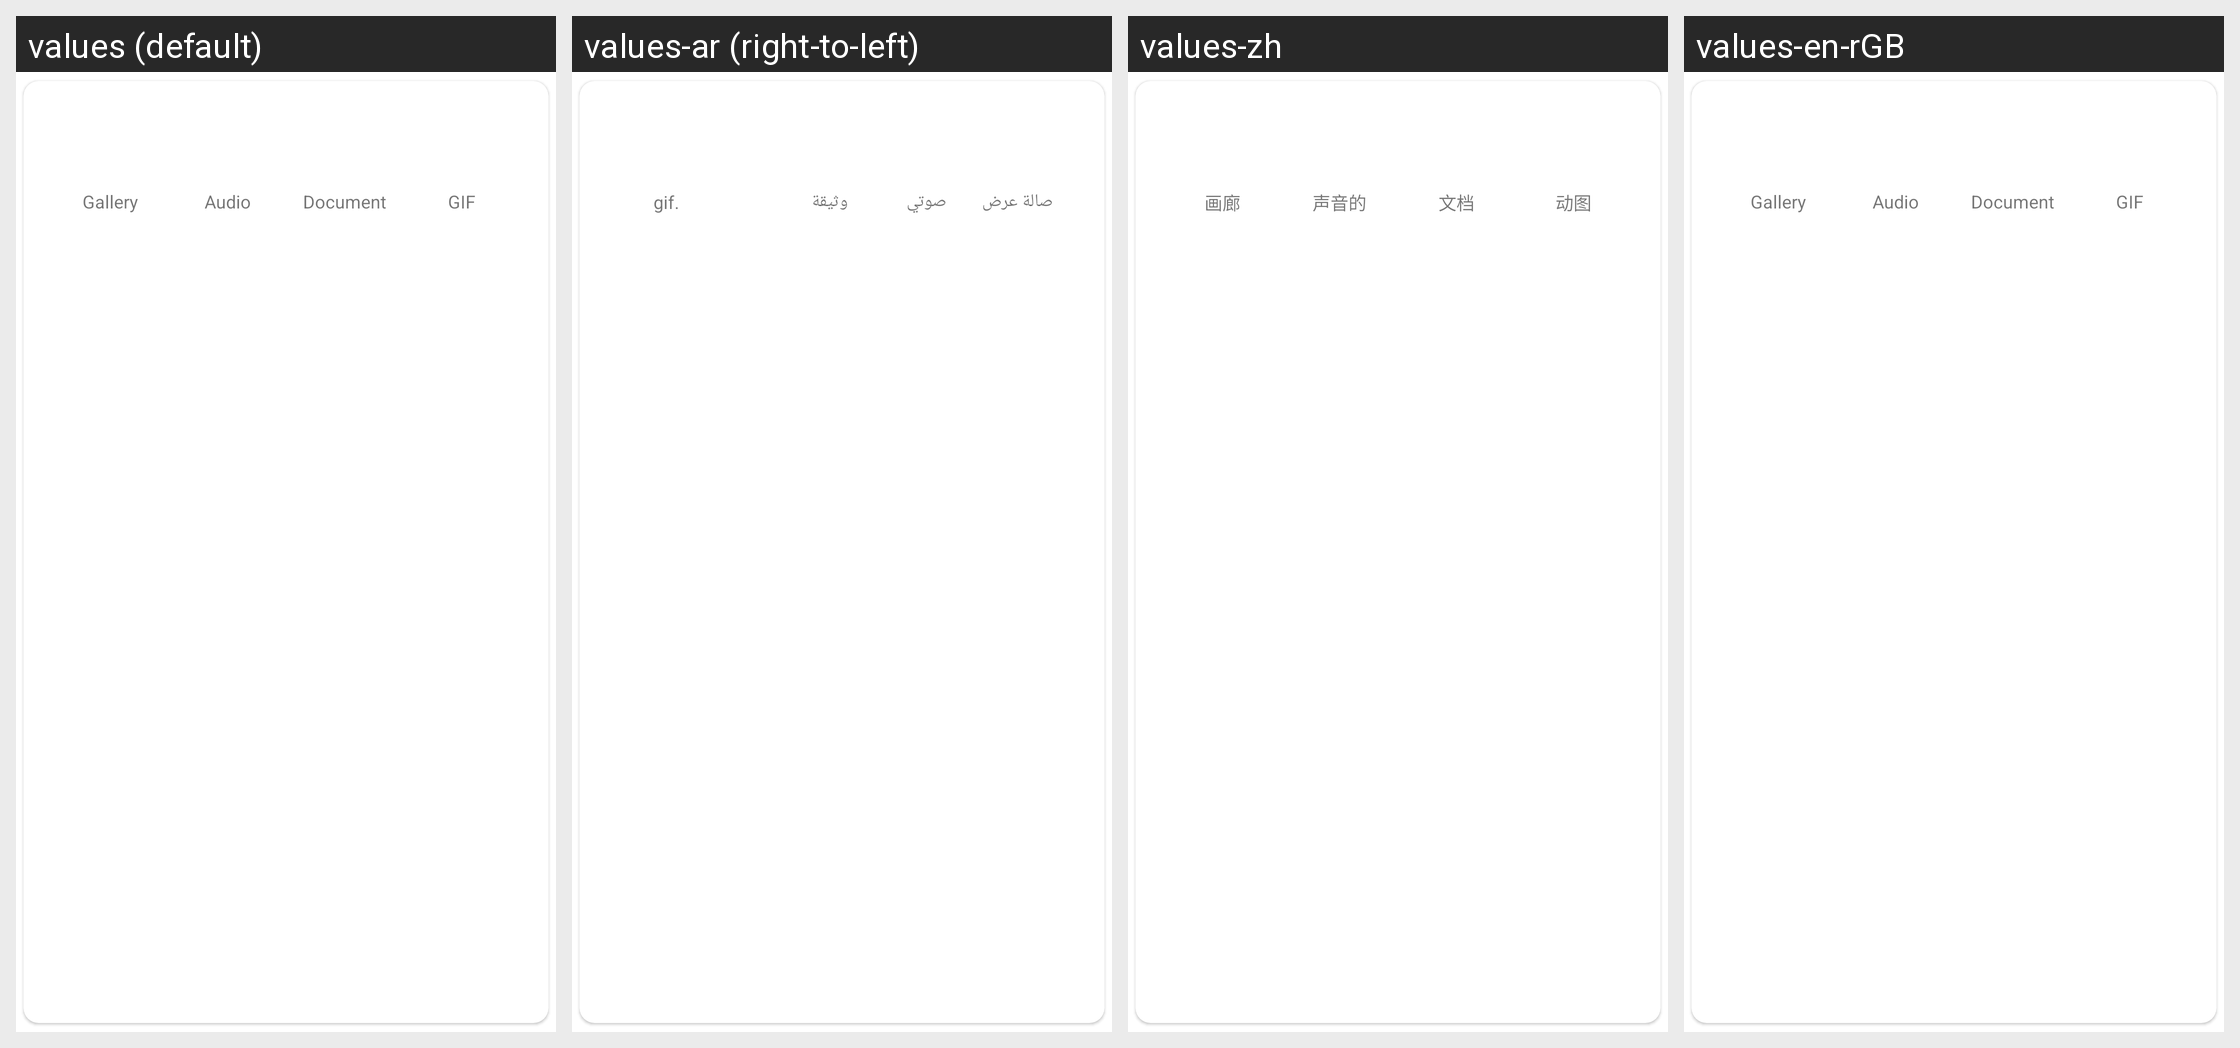

The same Android screen rendered under several of its app's locales, left to right. List the strings drawn on it with the default value and each locale's translation.
Android screen res/layout/partial_attachment_popup.xml rendered under 4 locales, left to right: values (default), values-ar (right-to-left), values-zh, values-en-rGB. Device: Nexus 5 (rendered at 1080×1920; each locale shown at half size, 540×960, under a caption strip naming it); theme Theme.ZuriChat.
Other locales in the repository, not shown: values-de, values-en, values-es, values-fr, values-it, values-iw, values-pt.
Strings drawn on this screen, with the default value and each locale's value (text and hints the layout hard-codes, and strings that could not be matched under every locale, appear in the picture but are not listed):

gallery
  values: Gallery
  values-ar: صالة عرض
  values-zh: 画廊
  values-en-rGB: Gallery

audio
  values: Audio
  values-ar: صوتي
  values-zh: 声音的
  values-en-rGB: Audio

document
  values: Document
  values-ar: وثيقة
  values-zh: 文档
  values-en-rGB: Document

gif
  values: GIF
  values-ar: gif.
  values-zh: 动图
  values-en-rGB: GIF
